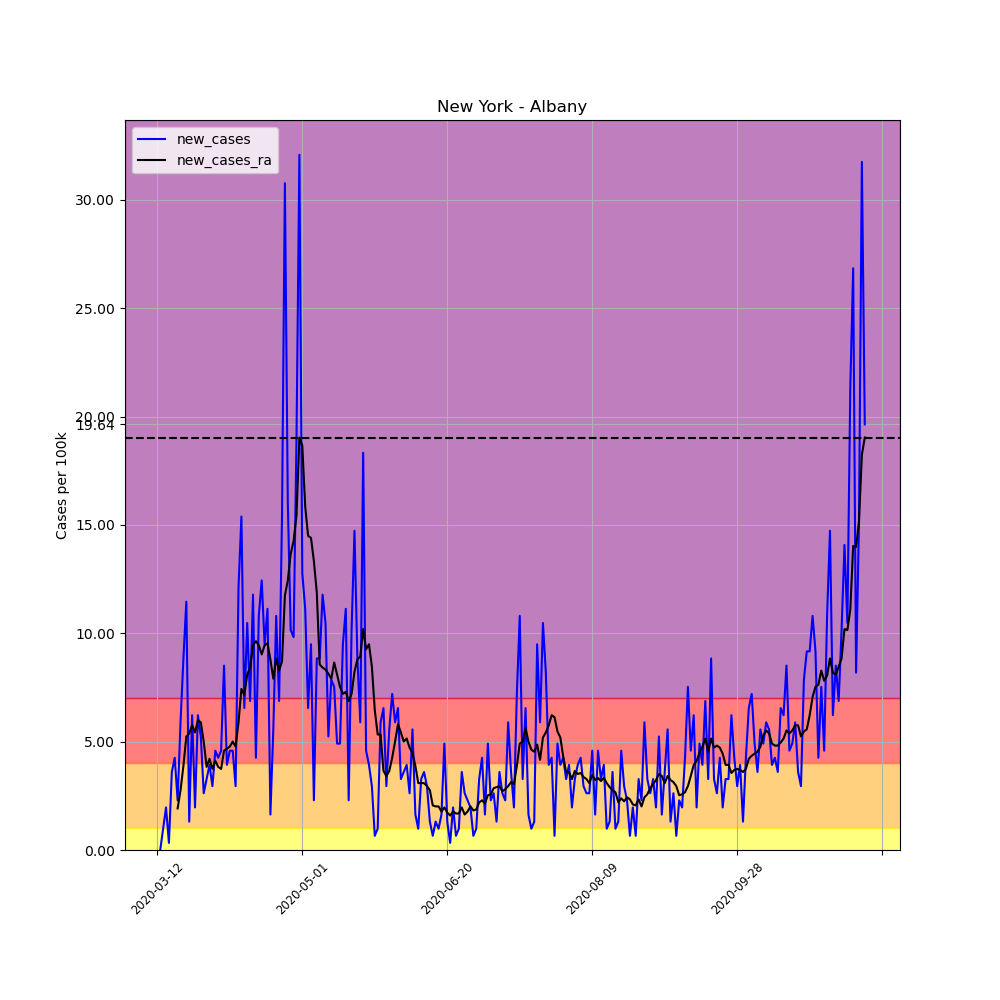

The table this chart was drawn from, first rows:
, date, county, state, fips, cases, deaths, COUNTY, STNAME, CTYNAME, POPESTIMATE2019, per_100k, per_100k_ra, new_cases, new_cases_ra
57202, 2020-03-12, Albany, New York, 36001, 2, 0, 1, New York, Albany, 305506, 0.6547, , , 
57203, 2020-03-13, Albany, New York, 36001, 2, 0, 1, New York, Albany, 305506, 0.6547, , 0.0, 
57204, 2020-03-14, Albany, New York, 36001, 5, 0, 1, New York, Albany, 305506, 1.637, , 0.982, 
57205, 2020-03-15, Albany, New York, 36001, 11, 0, 1, New York, Albany, 305506, 3.601, , 1.964, 
57206, 2020-03-16, Albany, New York, 36001, 12, 0, 1, New York, Albany, 305506, 3.928, , 0.3273, 
57207, 2020-03-17, Albany, New York, 36001, 23, 0, 1, New York, Albany, 305506, 7.528, , 3.601, 
57208, 2020-03-18, Albany, New York, 36001, 36, 0, 1, New York, Albany, 305506, 11.78, 4.255, 4.255, 
57209, 2020-03-19, Albany, New York, 36001, 43, 0, 1, New York, Albany, 305506, 14.08, 6.172, 2.291, 1.917
57210, 2020-03-20, Albany, New York, 36001, 61, 0, 1, New York, Albany, 305506, 19.97, 8.931, 5.892, 2.759
57211, 2020-03-21, Albany, New York, 36001, 88, 0, 1, New York, Albany, 305506, 28.8, 12.81, 8.838, 3.881
57212, 2020-03-22, Albany, New York, 36001, 123, 0, 1, New York, Albany, 305506, 40.26, 18.05, 11.46, 5.237
57213, 2020-03-23, Albany, New York, 36001, 127, 0, 1, New York, Albany, 305506, 41.57, 23.43, 1.309, 5.377
57214, 2020-03-24, Albany, New York, 36001, 146, 0, 1, New York, Albany, 305506, 47.79, 29.18, 6.219, 5.752
57215, 2020-03-25, Albany, New York, 36001, 152, 0, 1, New York, Albany, 305506, 49.75, 34.6, 1.964, 5.424
57216, 2020-03-26, Albany, New York, 36001, 171, 0, 1, New York, Albany, 305506, 55.97, 40.59, 6.219, 5.985
57217, 2020-03-27, Albany, New York, 36001, 187, 0, 1, New York, Albany, 305506, 61.21, 46.48, 5.237, 5.892
57218, 2020-03-28, Albany, New York, 36001, 195, 1, 1, New York, Albany, 305506, 63.83, 51.48, 2.619, 5.003
57219, 2020-03-29, Albany, New York, 36001, 205, 1, 1, New York, Albany, 305506, 67.1, 55.32, 3.273, 3.834
57220, 2020-03-30, Albany, New York, 36001, 217, 1, 1, New York, Albany, 305506, 71.03, 59.53, 3.928, 4.208
57221, 2020-03-31, Albany, New York, 36001, 226, 1, 1, New York, Albany, 305506, 73.98, 63.27, 2.946, 3.741
57222, 2020-04-01, Albany, New York, 36001, 240, 2, 1, New York, Albany, 305506, 78.56, 67.38, 4.583, 4.115
57223, 2020-04-02, Albany, New York, 36001, 253, 2, 1, New York, Albany, 305506, 82.81, 71.22, 4.255, 3.834
57224, 2020-04-03, Albany, New York, 36001, 267, 4, 1, New York, Albany, 305506, 87.4, 74.96, 4.583, 3.741
57225, 2020-04-04, Albany, New York, 36001, 293, 6, 1, New York, Albany, 305506, 95.91, 79.54, 8.51, 4.583
57226, 2020-04-05, Albany, New York, 36001, 305, 8, 1, New York, Albany, 305506, 99.83, 84.22, 3.928, 4.676
57227, 2020-04-06, Albany, New York, 36001, 319, 9, 1, New York, Albany, 305506, 104.4, 88.99, 4.583, 4.77
57228, 2020-04-07, Albany, New York, 36001, 333, 9, 1, New York, Albany, 305506, 109, 93.99, 4.583, 5.003
57229, 2020-04-08, Albany, New York, 36001, 342, 10, 1, New York, Albany, 305506, 111.9, 98.76, 2.946, 4.77
57230, 2020-04-09, Albany, New York, 36001, 379, 12, 1, New York, Albany, 305506, 124.1, 104.7, 12.11, 5.892
57231, 2020-04-10, Albany, New York, 36001, 426, 14, 1, New York, Albany, 305506, 139.4, 112.1, 15.38, 7.435
57232, 2020-04-11, Albany, New York, 36001, 446, 16, 1, New York, Albany, 305506, 146, 119.2, 6.547, 7.154
57233, 2020-04-12, Albany, New York, 36001, 478, 16, 1, New York, Albany, 305506, 156.5, 127.3, 10.47, 8.09
57234, 2020-04-13, Albany, New York, 36001, 499, 17, 1, New York, Albany, 305506, 163.3, 135.7, 6.874, 8.417
57235, 2020-04-14, Albany, New York, 36001, 535, 21, 1, New York, Albany, 305506, 175.1, 145.2, 11.78, 9.446
57236, 2020-04-15, Albany, New York, 36001, 548, 26, 1, New York, Albany, 305506, 179.4, 154.8, 4.255, 9.633
57237, 2020-04-16, Albany, New York, 36001, 581, 26, 1, New York, Albany, 305506, 190.2, 164.3, 10.8, 9.446
57238, 2020-04-17, Albany, New York, 36001, 619, 26, 1, New York, Albany, 305506, 202.6, 173.3, 12.44, 9.025
57239, 2020-04-18, Albany, New York, 36001, 648, 26, 1, New York, Albany, 305506, 212.1, 182.7, 9.492, 9.446
57240, 2020-04-19, Albany, New York, 36001, 682, 33, 1, New York, Albany, 305506, 223.2, 192.3, 11.13, 9.539
57241, 2020-04-20, Albany, New York, 36001, 687, 35, 1, New York, Albany, 305506, 224.9, 201.1, 1.637, 8.791
57242, 2020-04-21, Albany, New York, 36001, 704, 36, 1, New York, Albany, 305506, 230.4, 209, 5.565, 7.903
57243, 2020-04-22, Albany, New York, 36001, 737, 36, 1, New York, Albany, 305506, 241.2, 217.8, 10.8, 8.838
57244, 2020-04-23, Albany, New York, 36001, 758, 41, 1, New York, Albany, 305506, 248.1, 226.1, 6.874, 8.277
57245, 2020-04-24, Albany, New York, 36001, 805, 42, 1, New York, Albany, 305506, 263.5, 234.8, 15.38, 8.698
57246, 2020-04-25, Albany, New York, 36001, 899, 43, 1, New York, Albany, 305506, 294.3, 246.5, 30.77, 11.74
57247, 2020-04-26, Albany, New York, 36001, 948, 45, 1, New York, Albany, 305506, 310.3, 259, 16.04, 12.44
57248, 2020-04-27, Albany, New York, 36001, 979, 45, 1, New York, Albany, 305506, 320.5, 272.6, 10.15, 13.65
57249, 2020-04-28, Albany, New York, 36001, 1009, 45, 1, New York, Albany, 305506, 330.3, 286.9, 9.82, 14.26
57250, 2020-04-29, Albany, New York, 36001, 1067, 47, 1, New York, Albany, 305506, 349.3, 302.3, 18.98, 15.43
57251, 2020-04-30, Albany, New York, 36001, 1165, 53, 1, New York, Albany, 305506, 381.3, 321.3, 32.08, 19.03
57252, 2020-05-01, Albany, New York, 36001, 1204, 55, 1, New York, Albany, 305506, 394.1, 340, 12.77, 18.66
57253, 2020-05-02, Albany, New York, 36001, 1238, 60, 1, New York, Albany, 305506, 405.2, 355.8, 11.13, 15.85
57254, 2020-05-03, Albany, New York, 36001, 1258, 61, 1, New York, Albany, 305506, 411.8, 370.3, 6.547, 14.5
57255, 2020-05-04, Albany, New York, 36001, 1287, 65, 1, New York, Albany, 305506, 421.3, 384.7, 9.492, 14.4
57256, 2020-05-05, Albany, New York, 36001, 1294, 70, 1, New York, Albany, 305506, 423.6, 398.1, 2.291, 13.33
57257, 2020-05-06, Albany, New York, 36001, 1321, 93, 1, New York, Albany, 305506, 432.4, 410, 8.838, 11.88
57258, 2020-05-07, Albany, New York, 36001, 1348, 100, 1, New York, Albany, 305506, 441.2, 418.5, 8.838, 8.557
57259, 2020-05-08, Albany, New York, 36001, 1384, 103, 1, New York, Albany, 305506, 453, 426.9, 11.78, 8.417
57260, 2020-05-09, Albany, New York, 36001, 1416, 107, 1, New York, Albany, 305506, 463.5, 435.2, 10.47, 8.323
57261, 2020-05-10, Albany, New York, 36001, 1432, 109, 1, New York, Albany, 305506, 468.7, 443.4, 5.237, 8.136
... 185 more rows
